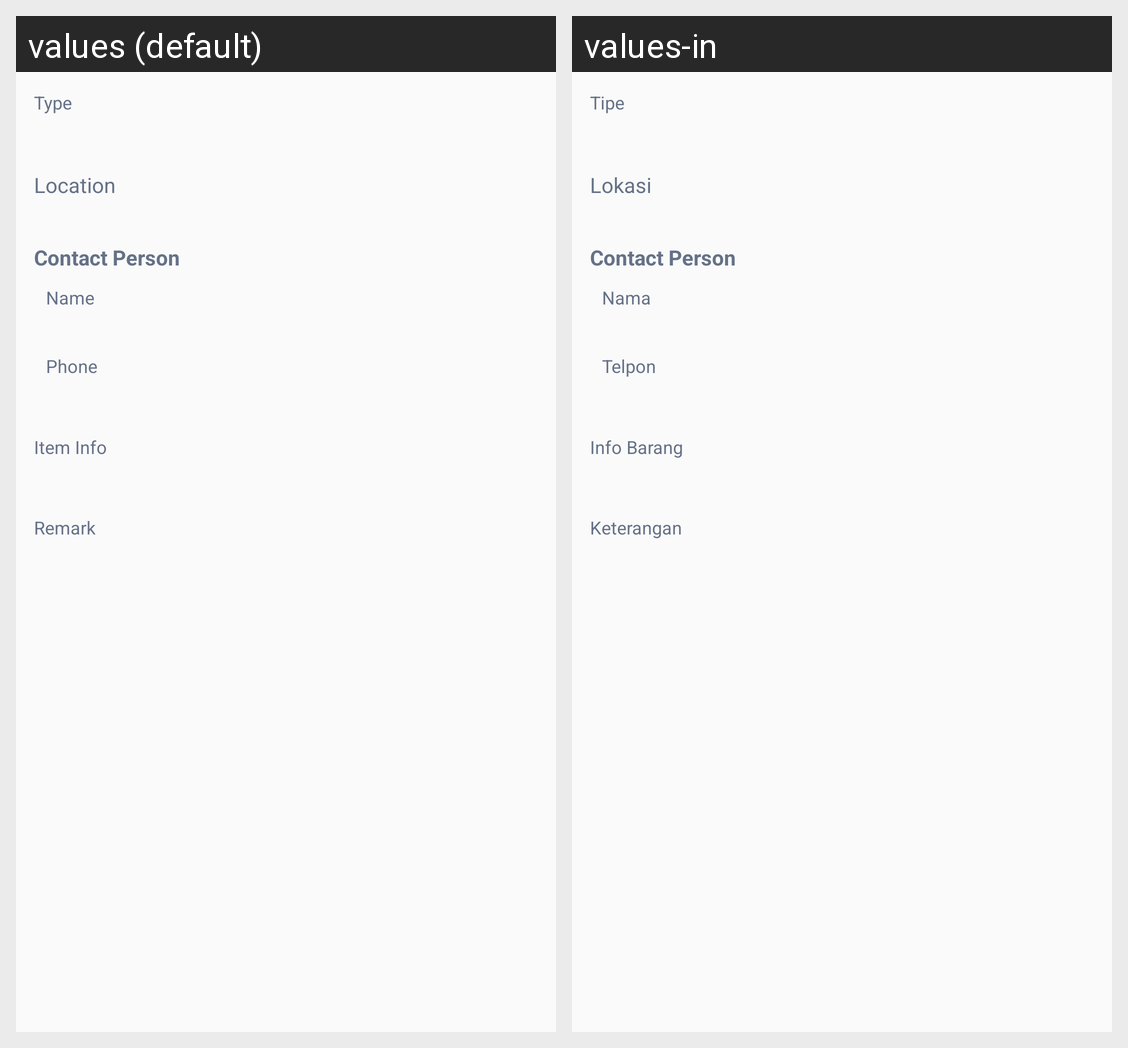

For this localized Android screen grid, give each drawn string resource with its value in every locale shown.
Android screen res/layout/dialog_stop_location_detail.xml rendered under 2 locales, left to right: values (default), values-in. Device: Nexus 5 (rendered at 1080×1920; each locale shown at half size, 540×960, under a caption strip naming it); theme AppTheme.
Strings drawn on this screen, with the default value and each locale's value (text and hints the layout hard-codes, and strings that could not be matched under every locale, appear in the picture but are not listed):

type
  values: Type
  values-in: Tipe

location
  values: Location
  values-in: Lokasi

cp
  values: Contact Person
  values-in: Contact Person

view_profile_name
  values: Name
  values-in: Nama

view_profile_phone
  values: Phone
  values-in: Telpon

item_info
  values: Item Info
  values-in: Info Barang

remark
  values: Remark
  values-in: Keterangan
